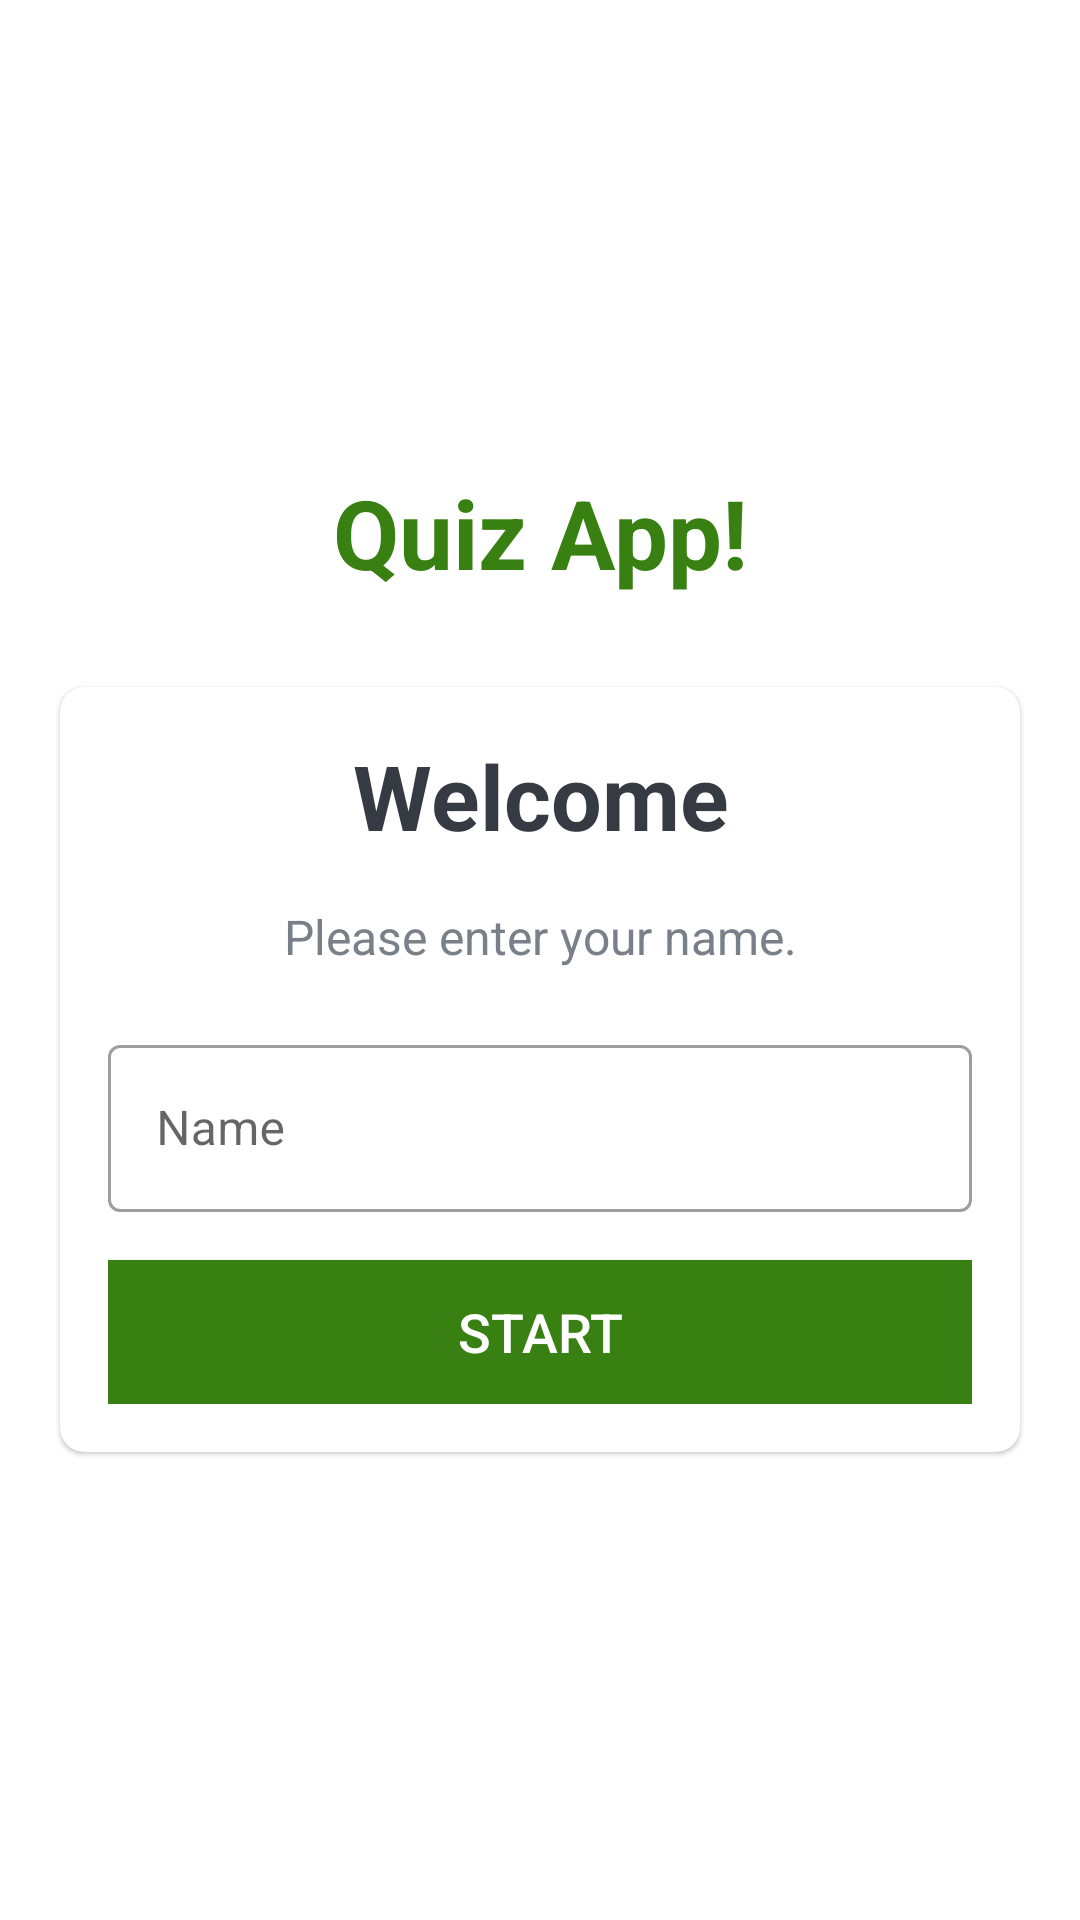

Layout XML and referenced resources for this Android screen:
<!-- AndroidManifest.xml: application theme Theme.KotlinQuiz -->
<!-- res/layout/fragment_welcome.xml -->
<?xml version="1.0" encoding="utf-8"?>
<layout>
<FrameLayout xmlns:android="http://schemas.android.com/apk/res/android"
    xmlns:tools="http://schemas.android.com/tools"
    android:layout_width="match_parent"
    android:layout_height="match_parent"
    xmlns:app="http://schemas.android.com/apk/res-auto"

    tools:context=".ui.main.fragment.WelcomeFragment">
    <LinearLayout
        android:gravity="center"
        android:background="@drawable/ic_bg"
        android:orientation="vertical"
        android:layout_width="match_parent"
        android:layout_height="match_parent"
        >
    <TextView
            android:id="@+id/tvAppName"
            android:layout_width="match_parent"
            android:layout_height="wrap_content"
            android:layout_marginBottom="30dp"
            android:gravity="center"
            android:text="@string/quiz_app"
            android:textColor="@color/colorPrimary"
            android:textSize="32sp"
            android:textStyle="bold" />

        <com.google.android.material.card.MaterialCardView
            android:layout_width="match_parent"
            android:layout_height="wrap_content"
            android:layout_marginStart="20dp"
            android:layout_marginEnd="20dp"
            android:background="@color/white"
            android:elevation="5dp"
            app:cardCornerRadius="8dp">

            <LinearLayout
                android:layout_width="match_parent"
                android:layout_height="wrap_content"
                android:layout_margin="16dp"
                android:orientation="vertical">

                <TextView
                    android:id="@+id/tv_title"
                    android:layout_width="match_parent"
                    android:layout_height="wrap_content"
                    android:gravity="center"
                    android:text="Welcome"
                    android:textColor="#363A43"
                    android:textSize="30sp"
                    android:textStyle="bold" />

                <TextView
                    android:id="@+id/tv_description"
                    android:layout_width="match_parent"
                    android:layout_height="wrap_content"
                    android:layout_marginTop="16dp"
                    android:gravity="center"
                    android:text="Please enter your name."
                    android:textColor="#7A8089"
                    android:textSize="16sp" />
                <com.google.android.material.textfield.TextInputLayout
                    android:id="@+id/til_name"
                    style="@style/Widget.MaterialComponents.TextInputLayout.OutlinedBox"
                    android:layout_width="match_parent"
                    android:layout_height="wrap_content"
                    android:layout_marginTop="20dp">

                    <androidx.appcompat.widget.AppCompatEditText
                        android:id="@+id/et_name"
                        android:layout_width="match_parent"
                        android:layout_height="wrap_content"
                        android:imeOptions="actionGo"
                        android:hint="@string/name"
                        android:inputType="textCapWords"
                        android:textColor="#363A43"
                        android:textColorHint="#7A8089" />
                </com.google.android.material.textfield.TextInputLayout>

                <Button
                    android:id="@+id/btn_start"
                    android:layout_width="match_parent"
                    android:layout_height="wrap_content"
                    android:layout_marginTop="16dp"
                    android:background="@color/colorPrimary"
                    android:text="Start"
                    android:textColor="@android:color/white"
                    android:textSize="18sp" />
            </LinearLayout>

        </com.google.android.material.card.MaterialCardView>
    </LinearLayout>
</FrameLayout>
</layout>
<!-- resources referenced by this layout -->
<resources>
  <color name="colorPrimary">#388011</color>
  <color name="white">#FFFFFFFF</color>
  <!-- drawable ic_bg (drawable) -->
  <?xml version="1.0" encoding="utf-8"?>
  <selector xmlns:android="http://schemas.android.com/apk/res/android">
  
      <corners android:radius="5dp" />
  </selector>
  <string name="name">Name</string>
  <string name="quiz_app">Quiz App!</string>
  <style name="Theme.KotlinQuiz" parent="Theme.MaterialComponents.DayNight.NoActionBar">
          
          <item name="colorPrimary">@color/colorPrimary</item>
          <item name="colorPrimaryVariant">@color/colorPrimary</item>
          <item name="colorOnPrimary">@color/white</item>
          
          <item name="colorSecondary">@color/teal_200</item>
          <item name="colorSecondaryVariant">@color/teal_700</item>
          <item name="colorOnSecondary">@color/black</item>
          
          <item name="android:statusBarColor">?attr/colorOnPrimary</item>
          
      </style>
  <color name="teal_200">#FF03DAC5</color>
  <color name="teal_700">#FF018786</color>
  <color name="black">#FF000000</color>
</resources>
